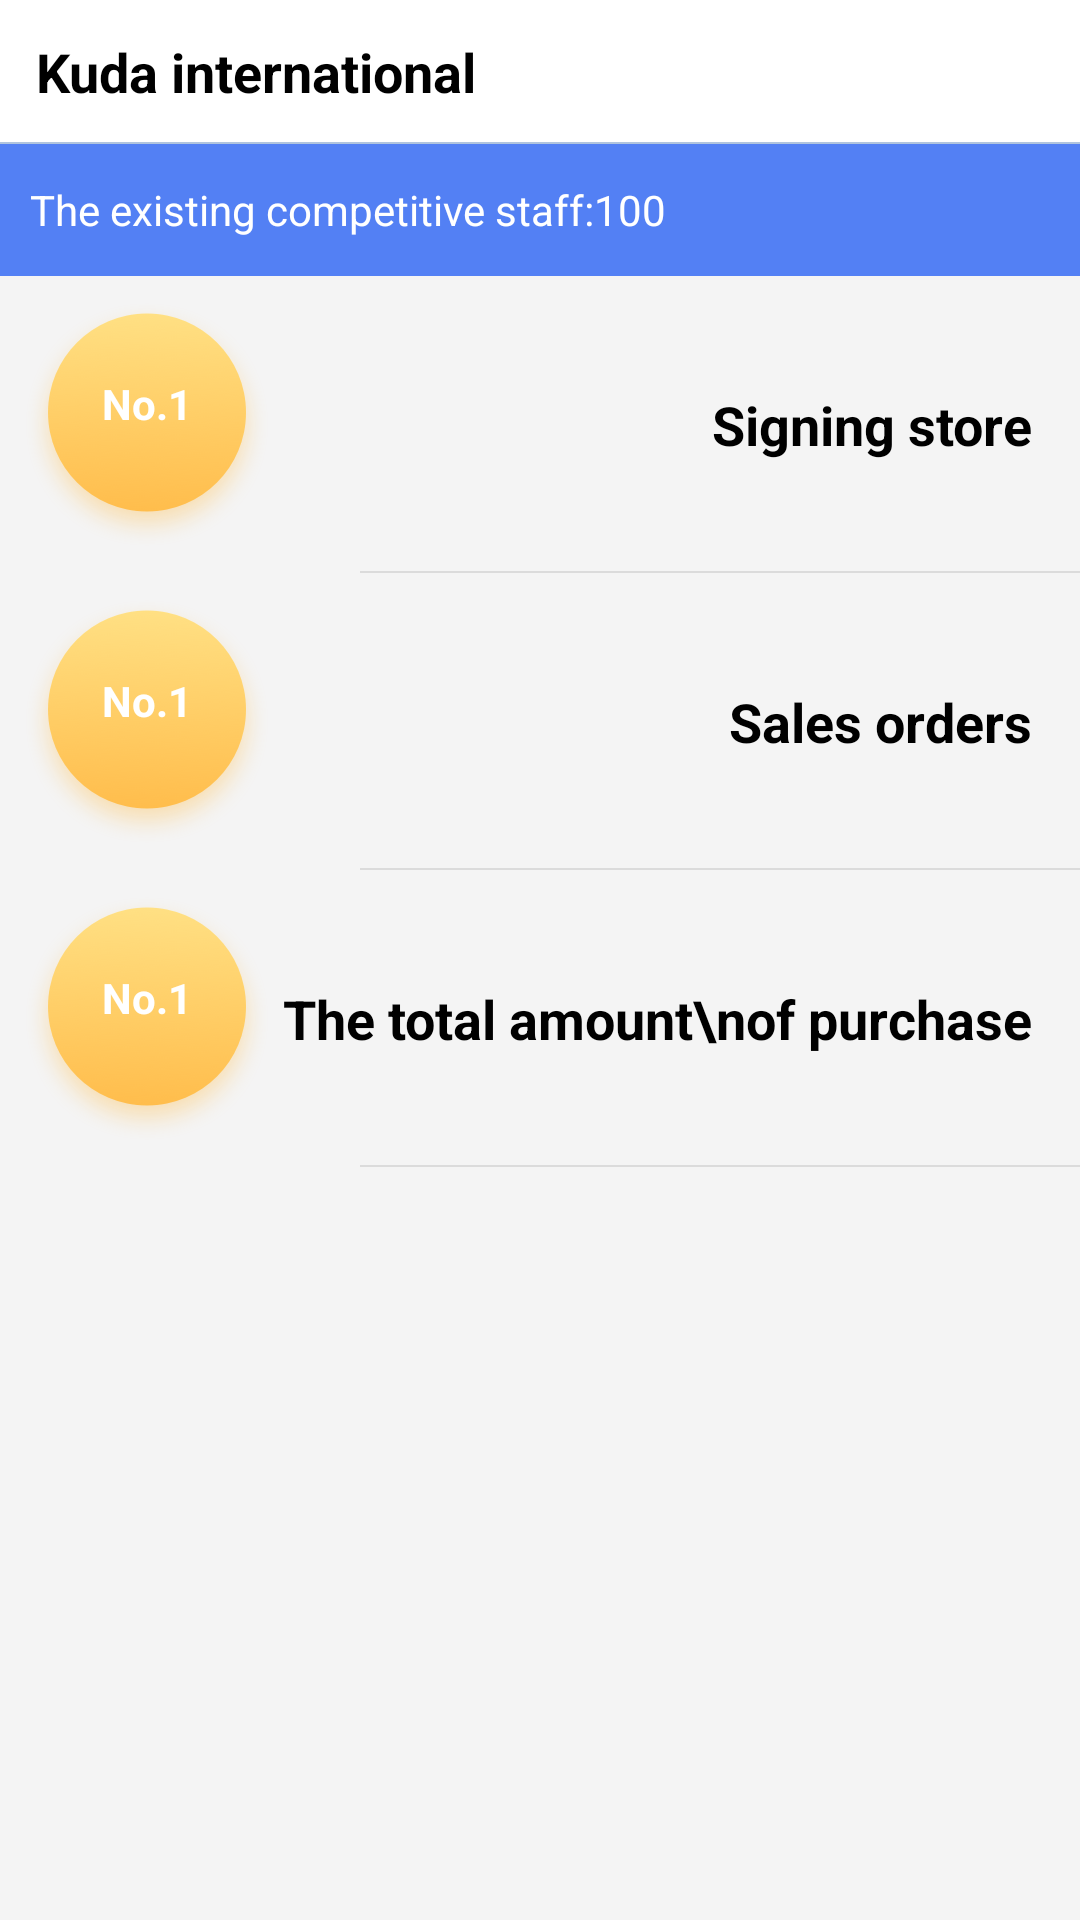

Layout XML and referenced resources for this Android screen:
<!-- AndroidManifest.xml: application theme AppTheme -->
<!-- res/layout/activity_achievement.xml -->
<?xml version="1.0" encoding="utf-8"?>
<LinearLayout xmlns:android="http://schemas.android.com/apk/res/android"
    xmlns:app="http://schemas.android.com/apk/res-auto"
    android:layout_width="match_parent"
    android:layout_height="match_parent"
    android:background="@color/app_content_bg"
    android:orientation="vertical">

    <include layout="@layout/action_bar" />

    <TextView
        android:id="@+id/achievement_title"
        android:layout_width="match_parent"
        android:layout_height="@dimen/widget_size_44"
        android:background="#5380F4"
        android:gravity="center_vertical"
        android:paddingLeft="@dimen/widget_size_10"
        android:text="The existing competitive staff:100"
        android:textColor="@color/white"
        android:textSize="@dimen/font_size_14" />

    <LinearLayout
        android:layout_width="match_parent"
        android:layout_height="match_parent"
        android:orientation="vertical">

        <RelativeLayout
            android:layout_width="match_parent"
            android:layout_height="@dimen/widget_size_99">


            <LinearLayout
                android:layout_width="wrap_content"
                android:layout_height="wrap_content"
                android:layout_centerVertical="true"
                android:layout_marginLeft="@dimen/widget_size_8"
                android:background="@mipmap/bg_ranking"
                android:gravity="center_horizontal"
                android:orientation="vertical">

                <TextView
                    android:id="@+id/signing_rand_tv"
                    android:layout_width="wrap_content"
                    android:layout_height="wrap_content"
                    android:layout_marginTop="@dimen/widget_size_24"
                    android:text="No.1"
                    android:textColor="@color/white"
                    android:textSize="@dimen/font_size_14"
                    android:textStyle="bold" />

            </LinearLayout>

            <TextView
                android:layout_width="wrap_content"
                android:layout_height="wrap_content"
                android:layout_alignParentRight="true"
                android:layout_centerVertical="true"
                android:layout_marginTop="@dimen/widget_size_24"
                android:layout_marginRight="@dimen/widget_size_16"
                android:text="Signing store"
                android:textColor="@color/black"
                android:textSize="@dimen/font_size_18"
                android:textStyle="bold" />

            <View
                android:layout_width="@dimen/widget_size_240"
                android:layout_height="@dimen/widget_min_size_2"
                android:layout_alignParentRight="true"
                android:layout_alignParentBottom="true"
                android:background="@color/splite_line" />
        </RelativeLayout>


        <RelativeLayout
            android:layout_width="match_parent"
            android:layout_height="@dimen/widget_size_99">


            <LinearLayout
                android:layout_width="wrap_content"
                android:layout_height="wrap_content"
                android:layout_centerVertical="true"
                android:layout_marginLeft="@dimen/widget_size_8"
                android:background="@mipmap/bg_ranking"
                android:gravity="center_horizontal"
                android:orientation="vertical">

                <TextView
                    android:id="@+id/sales_rand_tv"
                    android:layout_width="wrap_content"
                    android:layout_height="wrap_content"
                    android:layout_marginTop="@dimen/widget_size_24"
                    android:text="No.1"
                    android:textColor="@color/white"
                    android:textSize="@dimen/font_size_14"
                    android:textStyle="bold" />

            </LinearLayout>

            <TextView
                android:layout_width="wrap_content"
                android:layout_height="wrap_content"
                android:layout_alignParentRight="true"
                android:layout_centerVertical="true"
                android:layout_marginTop="@dimen/widget_size_24"
                android:layout_marginRight="@dimen/widget_size_16"
                android:text="Sales orders"
                android:textColor="@color/black"
                android:textSize="@dimen/font_size_18"
                android:textStyle="bold" />

            <View
                android:layout_width="@dimen/widget_size_240"
                android:layout_height="@dimen/widget_min_size_2"
                android:layout_alignParentRight="true"
                android:layout_alignParentBottom="true"
                android:background="@color/splite_line" />
        </RelativeLayout>


        <RelativeLayout
            android:layout_width="match_parent"
            android:layout_height="@dimen/widget_size_99">


            <LinearLayout
                android:layout_width="wrap_content"
                android:layout_height="wrap_content"
                android:layout_centerVertical="true"
                android:layout_marginLeft="@dimen/widget_size_8"
                android:background="@mipmap/bg_ranking"
                android:gravity="center_horizontal"
                android:orientation="vertical">

                <TextView
                    android:id="@+id/amount_rand_tv"
                    android:layout_width="wrap_content"
                    android:layout_height="wrap_content"
                    android:layout_marginTop="@dimen/widget_size_24"
                    android:text="No.1"
                    android:textColor="@color/white"
                    android:textSize="@dimen/font_size_14"
                    android:textStyle="bold" />

            </LinearLayout>

            <TextView
                android:layout_width="wrap_content"
                android:layout_height="wrap_content"
                android:layout_alignParentRight="true"
                android:layout_centerVertical="true"
                android:layout_marginTop="@dimen/widget_size_24"
                android:layout_marginRight="@dimen/widget_size_16"
                android:text="The total amount\nof purchase"
                android:textColor="@color/black"
                android:textSize="@dimen/font_size_18"
                android:textStyle="bold" />

            <View
                android:layout_width="@dimen/widget_size_240"
                android:layout_height="@dimen/widget_min_size_2"
                android:layout_alignParentRight="true"
                android:layout_alignParentBottom="true"
                android:background="@color/splite_line" />
        </RelativeLayout>
    </LinearLayout>
</LinearLayout>
<!-- res/layout/action_bar.xml (included above) -->
<?xml version="1.0" encoding="utf-8"?>
<RelativeLayout xmlns:android="http://schemas.android.com/apk/res/android"
    xmlns:app="http://schemas.android.com/apk/res-auto"
    android:id="@+id/action_bar_container"
    android:layout_width="match_parent"
    android:layout_height="@dimen/action_bar_height"
    android:background="@color/white">

    <LinearLayout
        android:orientation="horizontal"
        android:id="@+id/back_button"
        android:layout_width="wrap_content"
        android:layout_height="match_parent"
        android:layout_centerVertical="true"
        android:visibility="visible">

        <android.support.v7.widget.AppCompatImageView
            android:id="@+id/back_img"
            android:layout_width="wrap_content"
            android:layout_height="wrap_content"
            android:layout_gravity="center_vertical"
            android:layout_marginLeft="@dimen/widget_size_12"
            android:visibility="gone"
            android:src="@mipmap/topback"/>

        <android.support.v7.widget.AppCompatTextView
            android:id="@+id/title"
            android:layout_width="wrap_content"
            android:layout_height="wrap_content"
            android:layout_centerInParent="true"
            android:layout_gravity="center_vertical"
            android:layout_marginLeft="@dimen/widget_size_12"
            android:layout_marginRight="@dimen/widget_size_8"
            android:drawablePadding="@dimen/widget_size_12"
            android:text="@string/app_name"
            android:textColor="@color/black"
            android:textSize="@dimen/font_size_18"
            android:textStyle="bold"
            android:visibility="visible" />
    </LinearLayout>


    <FrameLayout
        android:id="@+id/right_button"
        android:layout_width="@dimen/widget_size_48"
        android:layout_height="match_parent"
        android:layout_alignParentRight="true"
        android:layout_centerVertical="true"
        android:visibility="visible">

        <android.support.v7.widget.AppCompatImageView
            android:id="@+id/right_img"
            android:layout_width="wrap_content"
            android:layout_height="wrap_content"
            android:layout_centerInParent="true"
            android:layout_gravity="center"
            android:visibility="invisible"
            app:srcCompat="@mipmap/group" />

        <android.support.v7.widget.AppCompatTextView
            android:id="@+id/right_tv"
            android:layout_width="wrap_content"
            android:layout_height="wrap_content"
            android:layout_centerInParent="true"
            android:layout_gravity="center"
            android:text="相册"
            android:textColor="@color/black"
            android:textSize="@dimen/font_size_16"
            android:visibility="invisible" />

        <ImageView
            android:id="@+id/new_tip"
            android:layout_width="@dimen/widget_size_8"
            android:layout_height="@dimen/widget_size_8"
            android:layout_gravity="right"
            android:layout_marginTop="@dimen/widget_size_8"
            android:layout_marginRight="@dimen/widget_size_8"
            android:visibility="invisible"
            app:srcCompat="@mipmap/dot_message" />

    </FrameLayout>


    <View
        android:id="@+id/line"
        android:layout_width="match_parent"
        android:layout_height="@dimen/widget_min_size_2"
        android:layout_alignParentBottom="true"
        android:background="@color/lightsteelblue" />
</RelativeLayout>
<!-- resources referenced by this layout -->
<resources>
  <color name="app_content_bg">#F4F4F4</color>
  <color name="black">#000000</color>
  <color name="lightsteelblue">#b0c4de</color>
  <color name="splite_line">#DBDBDB</color>
  <color name="white">#ffffff</color>
  <dimen name="action_bar_height">144dp</dimen>
  <dimen name="font_size_14">42sp</dimen>
  <dimen name="font_size_16">48sp</dimen>
  <dimen name="font_size_18">54sp</dimen>
  <dimen name="widget_min_size_2">6px</dimen>
  <dimen name="widget_size_10">30dp</dimen>
  <dimen name="widget_size_12">36dp</dimen>
  <dimen name="widget_size_16">48dp</dimen>
  <dimen name="widget_size_24">72dp</dimen>
  <dimen name="widget_size_240">720dp</dimen>
  <dimen name="widget_size_44">132dp</dimen>
  <dimen name="widget_size_48">144dp</dimen>
  <dimen name="widget_size_8">24dp</dimen>
  <dimen name="widget_size_99">297dp</dimen>
  <!-- mipmap bg_ranking: png bitmap (mipmap-xhdpi, 20147 bytes) -->
  <!-- mipmap dot_message: png bitmap (mipmap-xhdpi, 572 bytes) -->
  <!-- mipmap group: png bitmap (mipmap-xhdpi, 2055 bytes) -->
  <!-- mipmap topback: png bitmap (mipmap-xhdpi, 461 bytes) -->
  <string name="app_name">Kuda international</string>
  <style name="AppTheme" parent="Theme.AppCompat.Light.NoActionBar">
          
          <item name="colorPrimary">@color/colorPrimary</item>
          <item name="colorPrimaryDark">@color/colorPrimaryDark</item>
          <item name="colorAccent">@color/colorAccent</item>
          <item name="android:textAllCaps">false</item>
      </style>
  <color name="colorPrimary">#48d1cc</color>
  <color name="colorPrimaryDark">#ffffff</color>
  <color name="colorAccent">#5380F4</color>
</resources>
